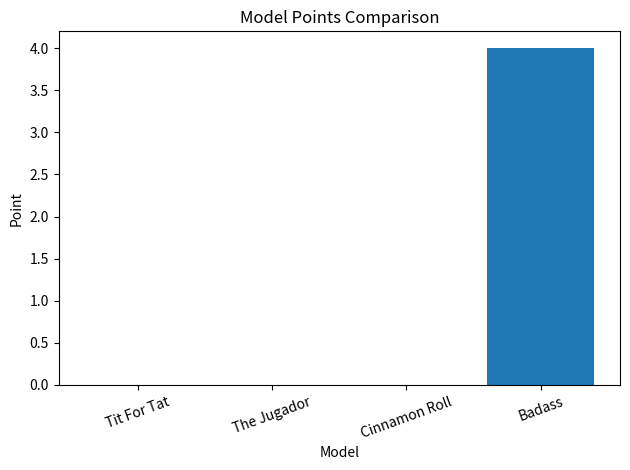

This figure's Python source:
import matplotlib.pyplot as plt

# test
data = [
    {
        "name": "Tit For Tat",
        "point": 0,
        "moral": 100,
        "reputation": 100
    },
    {
        "name": "The Jugador",
        "point": 0,
        "moral": 100,
        "reputation": 100
    },
    {
        "name": "Cinnamon Roll",
        "point": 0,
        "moral": 100,
        "reputation": 100
    },
    {
        "name": "Badass",
        "point": 4,
        "moral": 100,
        "reputation": 100
    }
]

names = []
pts = []

for x in data:
    names.append(x["name"])
    pts.append(x["point"])

plt.figure()
plt.bar(names, pts)
plt.xlabel("Model")
plt.ylabel("Point")
plt.title("Model Points Comparison")
plt.xticks(rotation = 20)

plt.tight_layout()
plt.show()